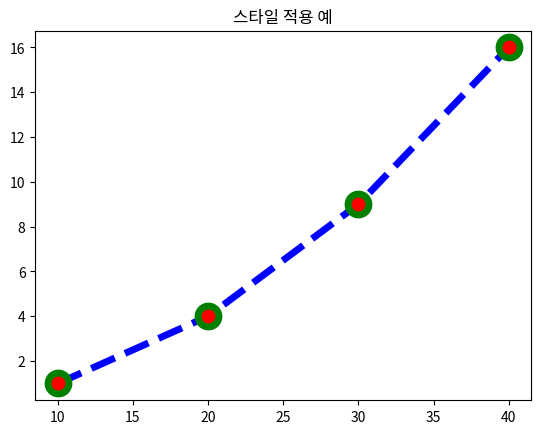

This figure's Python source:
import matplotlib as mpl
import matplotlib.pylab as plt

plt.plot([10, 20, 30, 40], [1, 4, 9, 16], c="b",
         lw=5, ls="--", marker="o", ms=15, mec="g", mew=5, mfc="r")
plt.title("스타일 적용 예")
plt.show()
